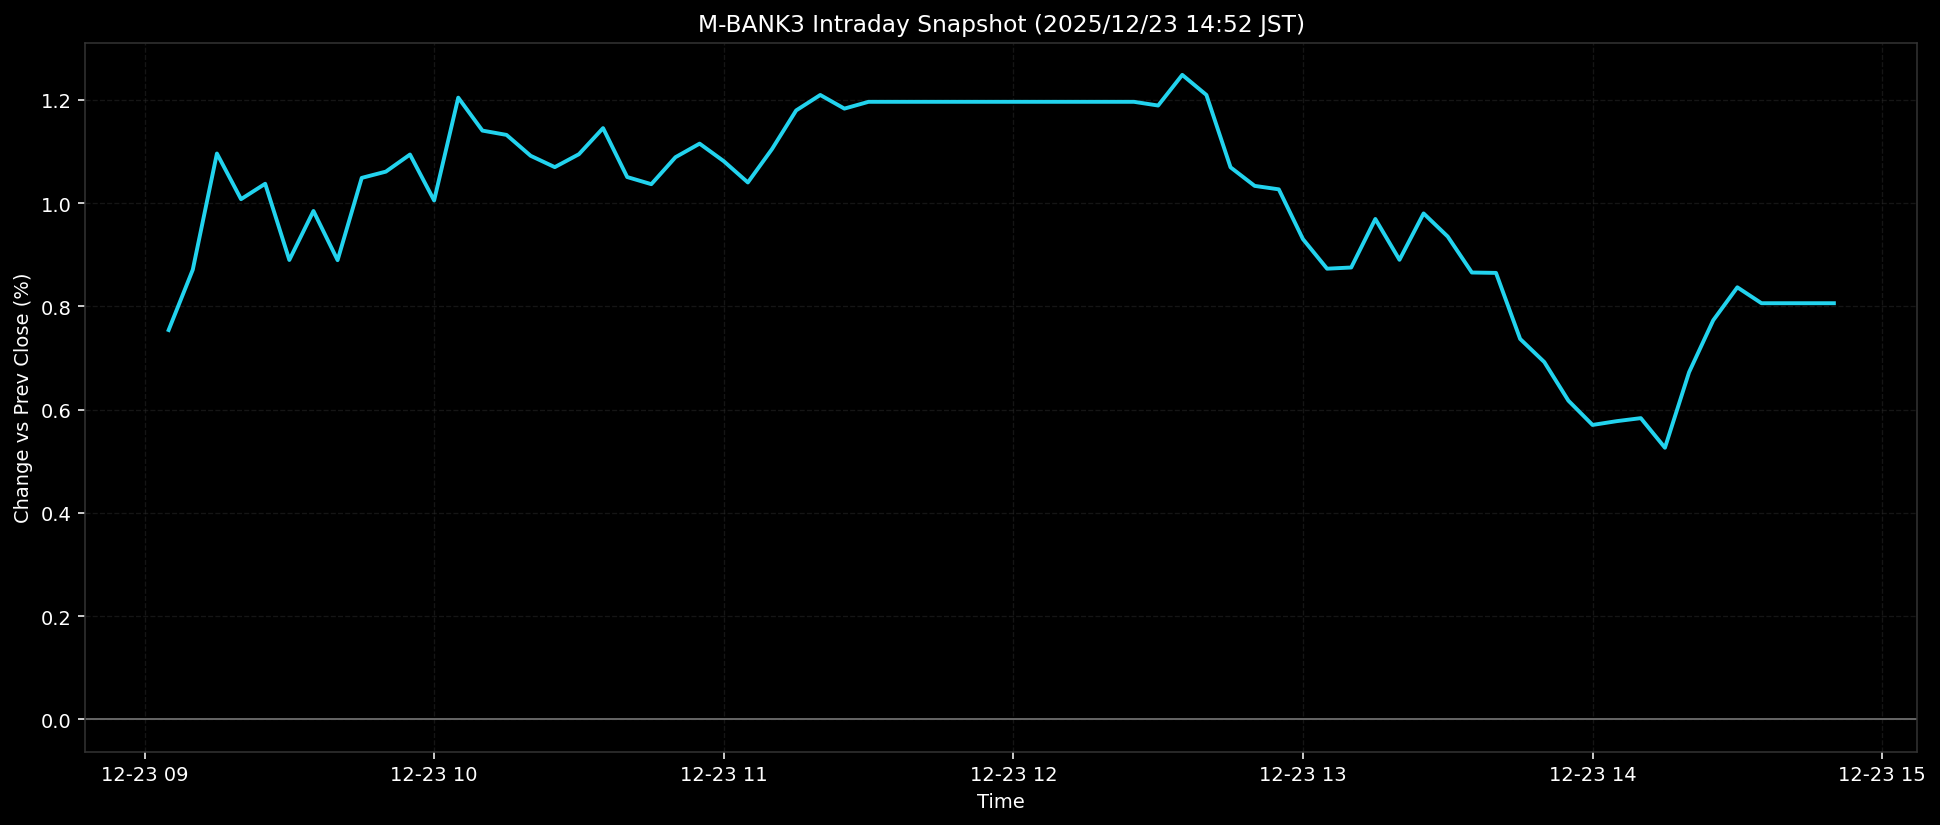

The data file committed next to this chart (first rows):
ts, pct
2025-12-23T09:05:00+0900, 0.754
2025-12-23T09:10:00+0900, 0.8709
2025-12-23T09:15:00+0900, 1.096
2025-12-23T09:20:00+0900, 1.008
2025-12-23T09:25:00+0900, 1.037
2025-12-23T09:30:00+0900, 0.8897
2025-12-23T09:35:00+0900, 0.9846
2025-12-23T09:40:00+0900, 0.8893
2025-12-23T09:45:00+0900, 1.049
2025-12-23T09:50:00+0900, 1.061
2025-12-23T09:55:00+0900, 1.094
2025-12-23T10:00:00+0900, 1.005
2025-12-23T10:05:00+0900, 1.204
2025-12-23T10:10:00+0900, 1.14
2025-12-23T10:15:00+0900, 1.132
2025-12-23T10:20:00+0900, 1.091
2025-12-23T10:25:00+0900, 1.069
2025-12-23T10:30:00+0900, 1.095
2025-12-23T10:35:00+0900, 1.145
2025-12-23T10:40:00+0900, 1.05
2025-12-23T10:45:00+0900, 1.036
2025-12-23T10:50:00+0900, 1.089
2025-12-23T10:55:00+0900, 1.115
2025-12-23T11:00:00+0900, 1.081
2025-12-23T11:05:00+0900, 1.04
2025-12-23T11:10:00+0900, 1.105
2025-12-23T11:15:00+0900, 1.179
2025-12-23T11:20:00+0900, 1.209
2025-12-23T11:25:00+0900, 1.183
2025-12-23T11:30:00+0900, 1.196
2025-12-23T11:35:00+0900, 1.196
2025-12-23T11:40:00+0900, 1.196
2025-12-23T11:45:00+0900, 1.196
2025-12-23T11:50:00+0900, 1.196
2025-12-23T11:55:00+0900, 1.196
2025-12-23T12:00:00+0900, 1.196
2025-12-23T12:05:00+0900, 1.196
2025-12-23T12:10:00+0900, 1.196
2025-12-23T12:15:00+0900, 1.196
2025-12-23T12:20:00+0900, 1.196
2025-12-23T12:25:00+0900, 1.196
2025-12-23T12:30:00+0900, 1.189
2025-12-23T12:35:00+0900, 1.248
2025-12-23T12:40:00+0900, 1.209
2025-12-23T12:45:00+0900, 1.069
2025-12-23T12:50:00+0900, 1.033
2025-12-23T12:55:00+0900, 1.026
2025-12-23T13:00:00+0900, 0.9301
2025-12-23T13:05:00+0900, 0.8728
2025-12-23T13:10:00+0900, 0.8751
2025-12-23T13:15:00+0900, 0.9691
2025-12-23T13:20:00+0900, 0.8901
2025-12-23T13:25:00+0900, 0.9799
2025-12-23T13:30:00+0900, 0.9351
2025-12-23T13:35:00+0900, 0.8654
2025-12-23T13:40:00+0900, 0.8647
2025-12-23T13:45:00+0900, 0.7368
2025-12-23T13:50:00+0900, 0.6921
2025-12-23T13:55:00+0900, 0.6173
2025-12-23T14:00:00+0900, 0.5702
... 10 more rows
